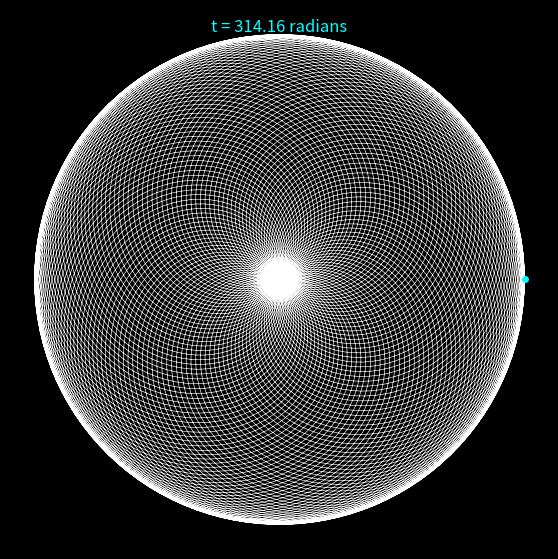

This figure's Python source:
import numpy as np
import matplotlib

matplotlib.use("Agg")

import matplotlib.pyplot as plt
from matplotlib.animation import FuncAnimation, PillowWriter

# Equation: Z(t) = exp(i*t) + exp(i*3.14*t)

# Generate values of t
t = np.linspace(0, 100 * np.pi, 12000)

# Calculate real and imaginary parts
x = np.cos(t) + np.cos(3.14 * t)
y = np.sin(t) + np.sin(3.14 * t)

# Set up the figure
fig, ax = plt.subplots(figsize=(7, 7))
fig.patch.set_facecolor("black")
ax.set_facecolor("black")

ax.set_xlim(-2.2, 2.2)
ax.set_ylim(-2.2, 2.2)
ax.set_aspect("equal")
ax.axis("off")

# Curve and moving point
(line,) = ax.plot([], [], color="white", linewidth=0.45)
(point,) = ax.plot([], [], "o", color="#00ffff", markersize=4)

# Display the current angle
label = ax.text(
    0.5, 0.96, "", transform=ax.transAxes, color="#00ffff", ha="center", fontsize=12
)


def update(frame):
    # Progressively draw the curve
    end = max(2, int((frame + 1) * len(t) / 240))

    line.set_data(x[:end], y[:end])
    point.set_data([x[end - 1]], [y[end - 1]])

    label.set_text(f"t = {t[end - 1]:.2f} radians")

    return line, point, label


animation = FuncAnimation(fig, update, frames=240, interval=30, blit=True)

# Save as an animated GIF
animation.save("pattern.gif", writer=PillowWriter(fps=30))

plt.close(fig)

print("Animation saved as pattern.gif")
